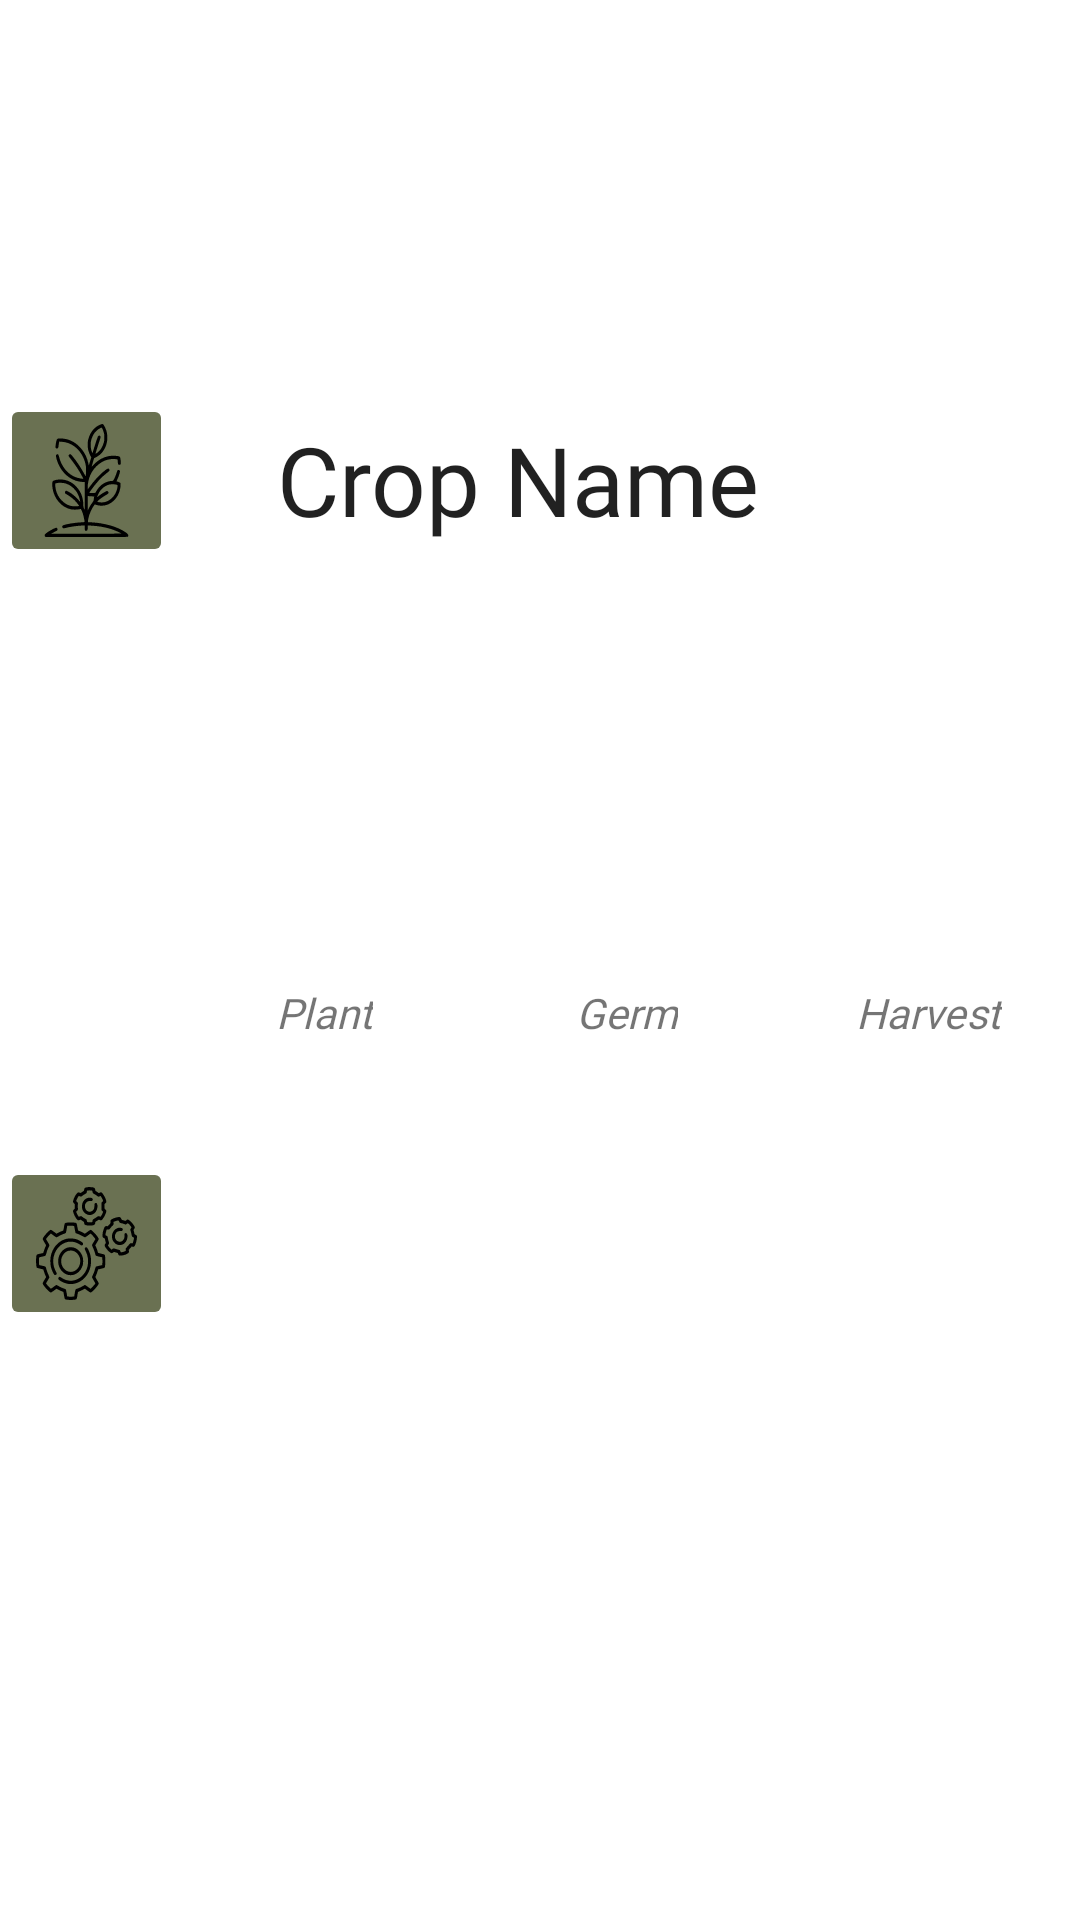

Layout XML and referenced resources for this Android screen:
<!-- AndroidManifest.xml: application theme Theme.CropCalendar -->
<!-- res/layout/crop_list.xml -->
<?xml version="1.0" encoding="utf-8"?>

<androidx.constraintlayout.widget.ConstraintLayout xmlns:android="http://schemas.android.com/apk/res/android"
    xmlns:app="http://schemas.android.com/apk/res-auto"
    xmlns:tools="http://schemas.android.com/tools"
    android:id="@+id/RecyclerViewLayout"
    android:layout_width="match_parent"
    android:layout_height="125dp"
    android:background="@null">

    <androidx.constraintlayout.widget.Guideline
        android:id="@+id/guidelineVerticalCenterIcon"
        android:layout_width="wrap_content"
        android:layout_height="wrap_content"
        android:layout_marginStart="206dp"
        android:orientation="vertical"
        app:layout_constraintGuide_percent="0.16"
        app:layout_constraintStart_toStartOf="parent" />

    <androidx.constraintlayout.widget.Guideline
        android:id="@+id/guidelineVerticalCenterFirstThird"
        android:layout_width="wrap_content"
        android:layout_height="wrap_content"
        android:layout_marginStart="206dp"
        android:orientation="vertical"
        app:layout_constraintGuide_percent="0.44"
        app:layout_constraintStart_toStartOf="parent" />

    <androidx.constraintlayout.widget.Guideline
        android:id="@+id/guidelineVerticalCenterSecondThird"
        android:layout_width="wrap_content"
        android:layout_height="wrap_content"
        android:layout_marginStart="206dp"
        android:orientation="vertical"
        app:layout_constraintGuide_percent="0.72"
        app:layout_constraintStart_toStartOf="parent" />

    <androidx.constraintlayout.widget.Guideline
        android:id="@+id/guidelineVerticalCenter80"
        android:layout_width="wrap_content"
        android:layout_height="wrap_content"
        android:layout_marginStart="206dp"
        android:orientation="vertical"
        app:layout_constraintGuide_percent="0.8"
        app:layout_constraintStart_toStartOf="parent" />

    <TextView
        android:id="@+id/textViewListName"
        android:layout_width="0dp"
        android:layout_height="0dp"
        android:autoSizeMaxTextSize="32dp"
        android:autoSizeTextType="uniform"
        android:fontFamily="@font/benchnine"
        android:gravity="center"
        android:text="@string/crop_name"
        android:textAlignment="center"
        android:textAppearance="@style/TextAppearance.AppCompat.Large"
        app:layout_constraintBottom_toTopOf="@+id/guidelineHorizontalCenter"
        app:layout_constraintEnd_toStartOf="@+id/guidelineVerticalCenter80"
        app:layout_constraintStart_toStartOf="@+id/guidelineVerticalCenterIcon"
        app:layout_constraintTop_toTopOf="parent" />

    <ImageButton
        android:id="@+id/buttonListDetails"
        android:layout_width="0dp"
        android:layout_height="0dp"
        android:backgroundTint="?attr/colorPrimaryVariant"
        android:contentDescription="@string/crop_type"
        android:scaleType="fitXY"
        app:layout_constraintBottom_toTopOf="@+id/guidelineHorizontalCenter"
        app:layout_constraintDimensionRatio="1:1"
        app:layout_constraintEnd_toStartOf="@+id/guidelineVerticalCenterIcon"
        app:layout_constraintStart_toStartOf="parent"
        app:layout_constraintTop_toTopOf="parent"
        app:srcCompat="@drawable/ic_plant" />

    <ImageButton
        android:id="@+id/buttonListEdit"
        android:layout_width="0dp"
        android:layout_height="0dp"
        android:backgroundTint="?attr/colorPrimaryVariant"
        android:contentDescription="@string/crop_details"
        android:scaleType="fitXY"
        app:layout_constraintBottom_toBottomOf="parent"
        app:layout_constraintDimensionRatio="1:1"
        app:layout_constraintEnd_toStartOf="@+id/guidelineVerticalCenterIcon"
        app:layout_constraintStart_toStartOf="parent"
        app:layout_constraintTop_toBottomOf="@+id/buttonListDetails"
        app:srcCompat="@drawable/ic_gears" />

    <TextView
        android:id="@+id/textViewListHarvest"
        android:layout_width="wrap_content"
        android:layout_height="wrap_content"
        android:layout_marginTop="8dp"
        android:fontFamily="@font/benchnine"
        android:text="@string/harvest"
        android:textAppearance="@style/TextAppearance.CropStyle.Hint"
        app:layout_constraintEnd_toEndOf="parent"
        app:layout_constraintStart_toStartOf="@+id/guidelineVerticalCenterSecondThird"
        app:layout_constraintTop_toTopOf="@+id/guidelineHorizontalCenter" />

    <TextView
        android:id="@+id/textViewListHarvestDate"
        android:layout_width="wrap_content"
        android:layout_height="wrap_content"
        android:fontFamily="@font/benchnine"
        android:textAlignment="center"
        android:textAppearance="@style/TextAppearance.AppCompat.Large"
        app:layout_constraintBottom_toBottomOf="parent"
        app:layout_constraintEnd_toEndOf="parent"
        app:layout_constraintStart_toStartOf="@+id/guidelineVerticalCenterSecondThird"
        app:layout_constraintTop_toBottomOf="@+id/textViewListHarvest" />

    <TextView
        android:id="@+id/textViewListGermDate"
        android:layout_width="wrap_content"
        android:layout_height="wrap_content"
        android:fontFamily="@font/benchnine"
        android:textAlignment="center"
        android:textAppearance="@style/TextAppearance.AppCompat.Large"
        app:layout_constraintBottom_toBottomOf="parent"
        app:layout_constraintEnd_toStartOf="@+id/guidelineVerticalCenterSecondThird"
        app:layout_constraintStart_toStartOf="@+id/guidelineVerticalCenterFirstThird"
        app:layout_constraintTop_toBottomOf="@+id/textViewListGerm" />

    <TextView
        android:id="@+id/textViewListGerm"
        android:layout_width="wrap_content"
        android:layout_height="wrap_content"
        android:layout_marginTop="8dp"
        android:fontFamily="@font/benchnine"
        android:text="@string/germ"
        android:textAppearance="@style/TextAppearance.CropStyle.Hint"
        app:layout_constraintEnd_toStartOf="@+id/guidelineVerticalCenterSecondThird"
        app:layout_constraintStart_toStartOf="@+id/guidelineVerticalCenterFirstThird"
        app:layout_constraintTop_toTopOf="@+id/guidelineHorizontalCenter" />

    <TextView
        android:id="@+id/textViewListPlant"
        android:layout_width="wrap_content"
        android:layout_height="wrap_content"
        android:layout_marginTop="8dp"
        android:fontFamily="@font/benchnine"
        android:text="@string/plant"
        android:textAppearance="@style/TextAppearance.CropStyle.Hint"
        app:layout_constraintEnd_toStartOf="@+id/guidelineVerticalCenterFirstThird"
        app:layout_constraintStart_toStartOf="@+id/guidelineVerticalCenterIcon"
        app:layout_constraintTop_toTopOf="@+id/guidelineHorizontalCenter" />

    <TextView
        android:id="@+id/textViewListPlantDate"
        android:layout_width="wrap_content"
        android:layout_height="wrap_content"
        android:fontFamily="@font/benchnine"
        android:textAlignment="center"
        android:textAppearance="@style/TextAppearance.AppCompat.Large"
        app:layout_constraintBottom_toBottomOf="parent"
        app:layout_constraintEnd_toStartOf="@+id/guidelineVerticalCenterFirstThird"
        app:layout_constraintStart_toStartOf="@+id/guidelineVerticalCenterIcon"
        app:layout_constraintTop_toBottomOf="@+id/textViewListPlant" />

    <androidx.constraintlayout.widget.Guideline
        android:id="@+id/guidelineHorizontalCenter"
        android:layout_width="wrap_content"
        android:layout_height="wrap_content"
        android:orientation="horizontal"
        app:layout_constraintGuide_begin="58dp"
        app:layout_constraintGuide_percent="0.5" />

    <ImageView
        android:id="@+id/imageViewListSun"
        android:layout_width="0dp"
        android:layout_height="0dp"
        android:layout_marginTop="8dp"
        android:layout_marginBottom="8dp"
        app:layout_constraintBottom_toTopOf="@+id/guidelineHorizontalCenter"
        app:layout_constraintEnd_toEndOf="parent"
        app:layout_constraintStart_toStartOf="@+id/guidelineVerticalCenter80"
        app:layout_constraintTop_toTopOf="parent" />

</androidx.constraintlayout.widget.ConstraintLayout>
<!-- resources referenced by this layout -->
<resources>
  <!-- drawable ic_gears: vector/xml drawable (drawable, 9962 chars, omitted) -->
  <!-- drawable ic_plant: vector/xml drawable (drawable, 4721 chars, omitted) -->
  <string name="crop_details">Crop Details</string>
  <string name="crop_name">Crop Name</string>
  <string name="crop_type">Crop Type</string>
  <string name="germ">Germ</string>
  <string name="harvest">Harvest</string>
  <string name="plant">Plant</string>
  <style name="TextAppearance.CropStyle.Hint" parent="android:TextAppearance.DeviceDefault.Small">
          <item name="android:fontFamily">@font/benchnine</item>
          <item name="android:textStyle">italic</item>
      </style>
  <style name="Theme.CropCalendar" parent="Theme.MaterialComponents.DayNight.NoActionBar">
          
          <item name="colorPrimary">@color/CropDarkGreen</item>
          <item name="colorPrimaryVariant">@color/CropGreen</item>
          <item name="colorOnPrimary">@color/CropWhite</item>
          
          <item name="colorSecondary">@color/CropLightGreen</item>
          <item name="colorSecondaryVariant">@color/CropWhite</item>
          <item name="colorOnSecondary">@color/black</item>
          
          <item name="android:statusBarColor">?attr/colorPrimaryVariant</item>
          
          <item name="colorError">@color/CropMaroon</item>
  
          
          <item name="snackbarStyle">@style/SnackbarStyle</item>
          <item name="snackbarTextViewStyle">@style/SnackbarTextStyle</item>
  
          
          <item name="editTextStyle">@style/EditTextStyle</item>
  
      </style>
  <color name="CropDarkGreen">#233329</color>
  <color name="CropGreen">#6A7152</color>
  <color name="CropWhite">#FCFCFC</color>
  <color name="CropLightGreen">#3DDC84</color>
  <color name="black">#FF000000</color>
  <color name="CropMaroon">#561F37</color>
  <style name="SnackbarStyle" parent="Widget.MaterialComponents.Snackbar">
          <item name="android:backgroundTint">@color/CropMaroon</item>
      </style>
  <style name="SnackbarTextStyle" parent="android:TextAppearance.DeviceDefault.Large">
          <item name="android:fontFamily">@font/benchnine</item>
          <item name="android:textColor">@color/CropWhite</item>
      </style>
  <style name="EditTextStyle" parent="Widget.AppCompat.EditText">
          <item name="android:fontFamily">@font/benchnine</item>
          <item name="android:colorAccent">@color/CropWhite</item>
          <item name="android:backgroundTint">@color/CropDarkGreen</item>
          <item name="android:textCursorDrawable">@drawable/cursor</item>
      </style>
  <!-- drawable cursor (drawable) -->
  <?xml version="1.0" encoding="utf-8"?>
  <shape xmlns:android="http://schemas.android.com/apk/res/android">
      <size android:width="2dp" />
      <solid android:color="@color/CropDarkGreen" />
  </shape>
</resources>
